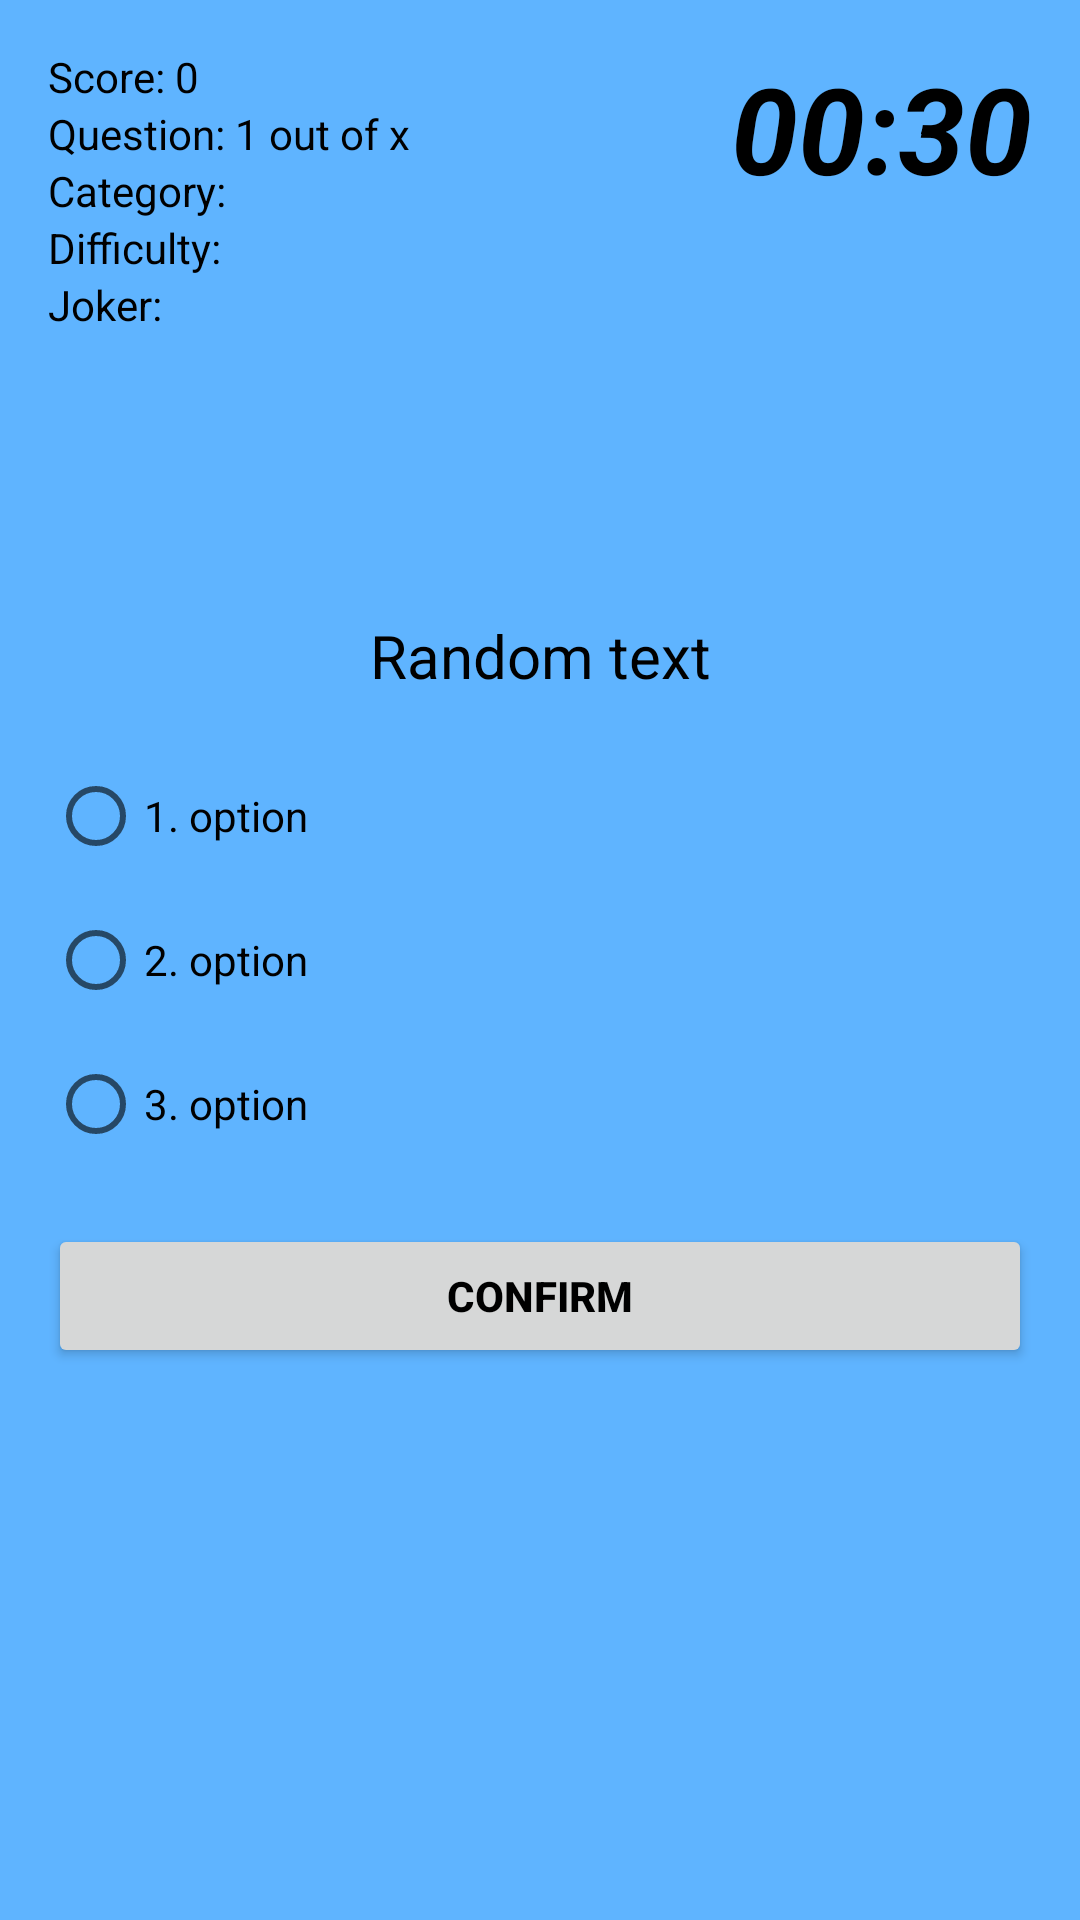

Here is an Android app screen rendered from its layout file. Give the layout XML and the strings, colors and styles it references.
<!-- AndroidManifest.xml: application theme Theme.Quizzrd -->
<!-- res/layout/activity_quiz.xml -->
<?xml version="1.0" encoding="utf-8"?>
<RelativeLayout xmlns:android="http://schemas.android.com/apk/res/android"
    xmlns:app="http://schemas.android.com/apk/res-auto"
    xmlns:tools="http://schemas.android.com/tools"
    android:layout_width="match_parent"
    android:layout_height="match_parent"
    android:background="@color/colorBackGround"
    android:padding="16dp"
    tools:context=".QuizActivity">

    <TextView
        android:id="@+id/text_view_score"
        android:layout_width="wrap_content"
        android:layout_height="wrap_content"
        android:text="Score: 0"
        android:textColor="@android:color/black"
        android:freezesText="true"/>

    <TextView
        android:id="@+id/text_view_question_count"
        android:layout_width="wrap_content"
        android:layout_height="wrap_content"
        android:layout_below="@id/text_view_score"
        android:text="Question: 1 out of x"
        android:textColor="@android:color/black"
        android:freezesText="true"/>

    <TextView
        android:id="@+id/text_view_category"
        android:layout_width="wrap_content"
        android:layout_height="wrap_content"
        android:layout_below="@id/text_view_question_count"
        android:text="Category: "
        android:textColor="@android:color/black"
        android:freezesText="true"/>

    <TextView
        android:id="@+id/text_view_difficulty"
        android:layout_width="wrap_content"
        android:layout_height="wrap_content"
        android:layout_below="@id/text_view_category"
        android:text="Difficulty: "
        android:textColor="@android:color/black"
        android:freezesText="true"/>

    <TextView
        android:id="@+id/text_view_joker"
        android:layout_width="wrap_content"
        android:layout_height="wrap_content"
        android:text="Joker:"
        android:textColor="@color/black"
        android:layout_below="@+id/text_view_difficulty"
        android:freezesText="true"/>

    <TextView
        android:id="@+id/text_view_timer"
        android:layout_width="wrap_content"
        android:layout_height="wrap_content"
        android:layout_alignParentEnd="true"
        android:layout_alignParentRight="true"
        android:text="00:30"
        android:textColor="@android:color/black"
        android:textSize="40sp"
        android:textStyle="italic|bold"
        android:freezesText="true"/>

    <TextView
        android:id="@+id/text_view_question"
        android:layout_width="match_parent"
        android:layout_height="wrap_content"
        android:layout_above="@+id/radio_group"
        android:layout_marginBottom="16dp"
        android:gravity="center_horizontal"
        android:text="Random text"
        android:textAlignment="center"
        android:textColor="@android:color/black"
        android:textSize="20sp"
        android:freezesText="true"/>

    <RadioGroup
        android:id="@+id/radio_group"
        android:layout_width="wrap_content"
        android:layout_height="wrap_content"
        android:layout_centerVertical="true">

        <RadioButton
            android:id="@+id/radio_button1"
            android:layout_width="wrap_content"
            android:layout_height="wrap_content"
            android:text="1. option"
            android:freezesText="true"/>

        <RadioButton
            android:id="@+id/radio_button2"
            android:layout_width="wrap_content"
            android:layout_height="wrap_content"
            android:text="2. option"
            android:freezesText="true"/>

        <RadioButton
            android:id="@+id/radio_button3"
            android:layout_width="wrap_content"
            android:layout_height="wrap_content"
            android:text="3. option"
            android:freezesText="true"/>
    </RadioGroup>

    <Button
        android:id="@+id/button_confirm"
        android:layout_width="match_parent"
        android:layout_height="wrap_content"
        android:layout_below="@id/radio_group"
        android:layout_marginTop="16dp"
        android:text="Confirm"
        android:textColor="@android:color/black"
        android:textStyle="bold"
        android:freezesText="true"/>

</RelativeLayout>
<!-- resources referenced by this layout -->
<resources>
  <color name="black">#FF000000</color>
  <color name="colorBackGround">#5FB4FF</color>
  <style name="Theme.Quizzrd" parent="Theme.MaterialComponents.DayNight.DarkActionBar">
          
          <item name="colorPrimary">@color/purple_500</item>
          <item name="colorPrimaryVariant">@color/purple_700</item>
          <item name="colorOnPrimary">@color/white</item>
          
          <item name="colorSecondary">@color/teal_200</item>
          <item name="colorSecondaryVariant">@color/teal_700</item>
          <item name="colorOnSecondary">@color/black</item>
          
          <item name="android:statusBarColor" tools:targetApi="l">?attr/colorPrimaryVariant</item>
          
      </style>
  <color name="purple_500">#FF6200EE</color>
  <color name="purple_700">#FF3700B3</color>
  <color name="white">#FFFFFFFF</color>
  <color name="teal_200">#FF03DAC5</color>
  <color name="teal_700">#FF018786</color>
</resources>
